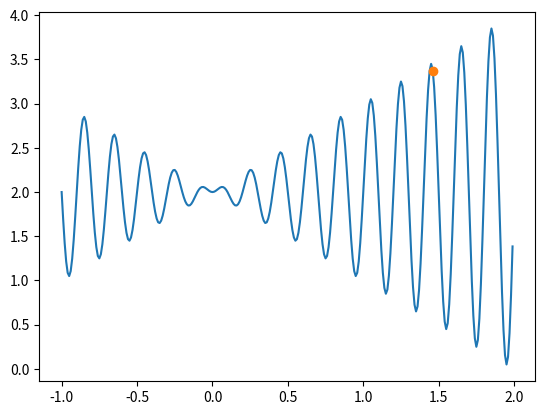

Recreate this plot in Python.
import random

import numpy as np
import matplotlib.pyplot as plt

LOW = -1
HIGH = 2
MUTATION_P = 0.5
POPSIZE = 10


def genotypeToFenotype(element):
    f = 0
    for i, j in zip(element, range(11, -1, -1)):
        f += i * 2 ** j
    return (f / 2 ** 12) * (HIGH - LOW) + LOW


def getFitness(x):
    return x * np.sin(10 * np.pi * x) + 2


def represent():
    population = np.random.randint(0, 2, (POPSIZE, 12))
    fenotype = np.empty(POPSIZE, np.float64)
    for i in range(POPSIZE):
        fenotype[i] = genotypeToFenotype(population[i])

    fitness = getFitness(fenotype)
    p = fitness / fitness.sum()
    return population, fenotype, p


def crossover(population: list):
    out = []
    while len(population) > 0:
        a1 = random.choice(population)
        population.remove(a1)
        a2 = random.choice(population)
        population.remove(a2)

        border = random.randint(0, 11)
        a3 = np.concatenate((a1[:border], a2[border:])).tolist()
        a4 = np.concatenate((a2[:border], a1[border:])).tolist()

        out.append(a3)
        out.append(a4)

    return np.array(out)


def mutation(population):
    for e in population:
        r = np.random.random()
        if r <= MUTATION_P:
            b = random.randint(0, 11)
            e[b] = not e[b]


population, fenotype, p = represent()
solutions = []
for _ in range(10):
    # select
    new_population = []
    for _ in range(POPSIZE):
        r = np.random.random()
        s = 0
        for i in range(len(p)):
            s += p[i]
            if r < s:
                new_population.append(population[i].tolist())
                break
    # cross over
    population = crossover(new_population)
    # mutation
    mutation(population)

    # update fenotype and p
    for i in range(len(population)):
        fenotype[i] = genotypeToFenotype(population[i])

    fitness = getFitness(fenotype)
    p = fitness / fitness.sum()

    inds = fitness.tolist().index(max(fitness))
    solutions.append((max(fitness), fenotype[inds]))

x = np.arange(-1, 2, 0.01)


graph_y = x * np.sin(10 * np.pi * x) + 2
point_y = np.full_like(x, None)
best_solution = max(solutions)
point_y[int((best_solution[1] + 1) // 0.01)] = best_solution[0]
plt.plot(x, graph_y)
plt.plot(x, point_y, marker='o')
plt.show()

print(f"x = {best_solution[1]}\ny = {best_solution[0]}")